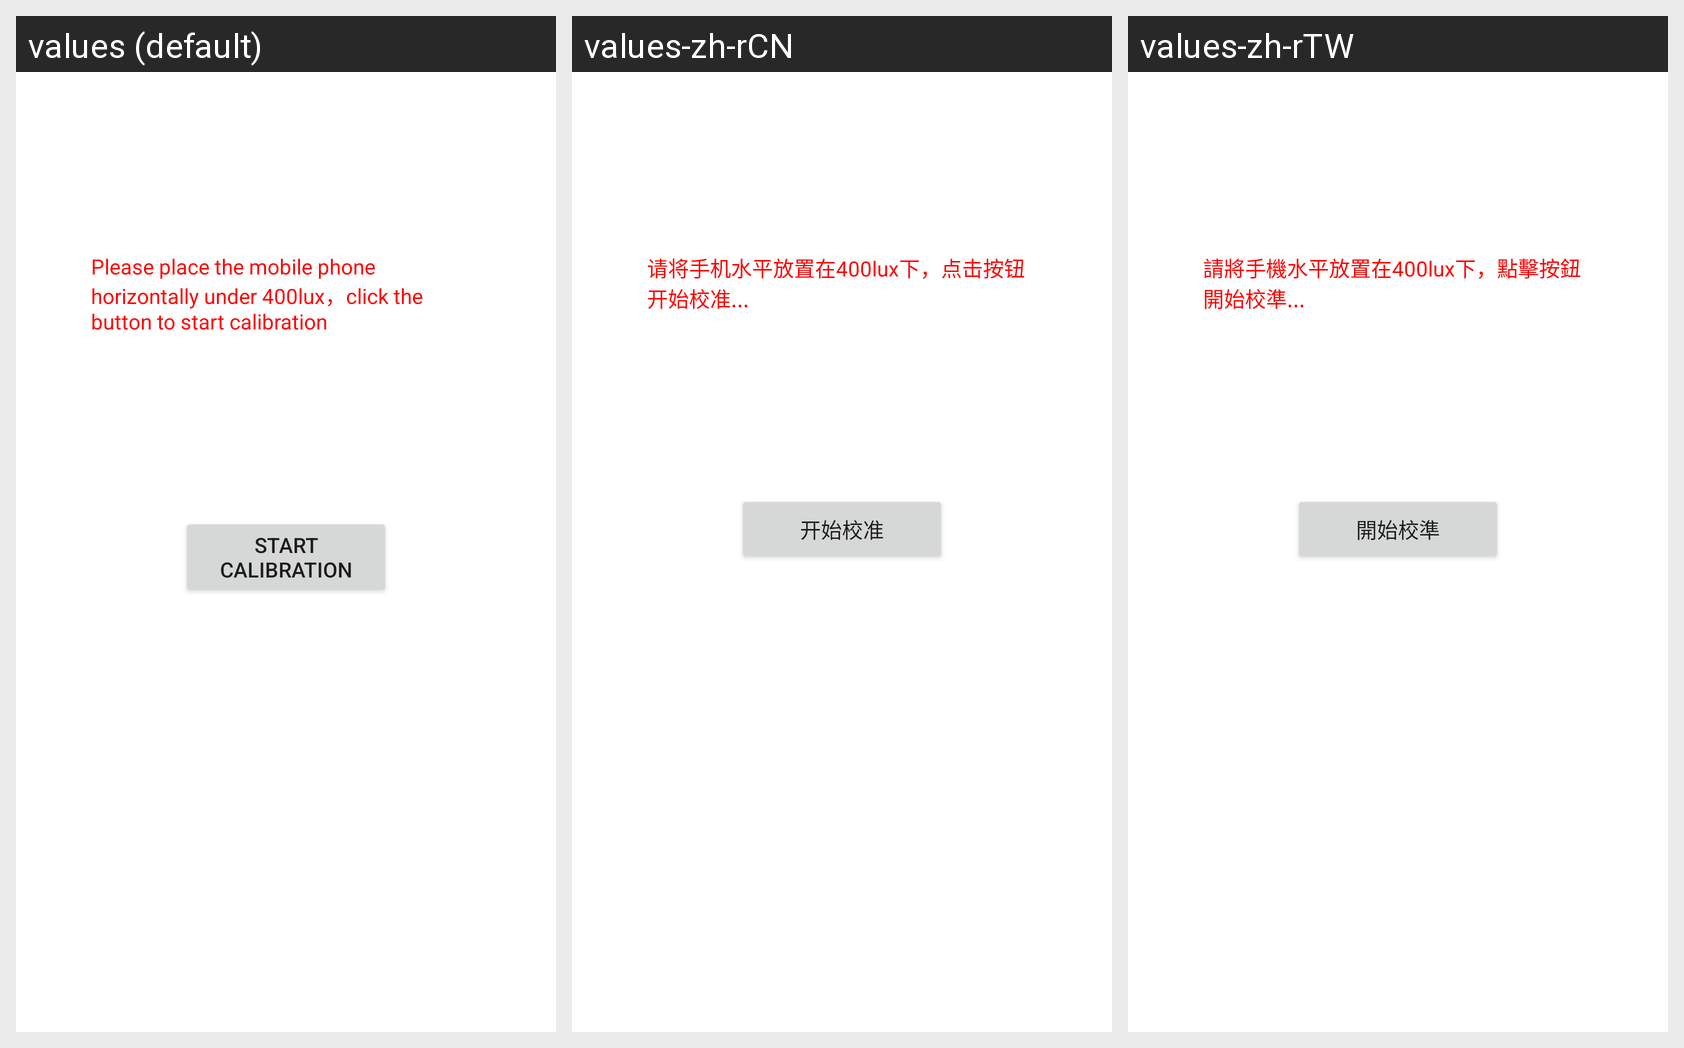

For this localized Android screen grid, give each drawn string resource with its value in every locale shown.
Android screen res/layout/sensor_light_calibration.xml rendered under 3 locales, left to right: values (default), values-zh-rCN, values-zh-rTW. Device: Nexus 5 (rendered at 1080×1920; each locale shown at half size, 540×960, under a caption strip naming it); theme Theme.MaterialComponents.DayNight.NoActionBar.
Strings drawn on this screen, with the default value and each locale's value (text and hints the layout hard-codes, and strings that could not be matched under every locale, appear in the picture but are not listed):

light_sensor_calibration_tips
  values: Please place the mobile phone horizontally under 400lux，click the button to start calibration
  values-zh-rCN: 请将手机水平放置在400lux下，点击按钮开始校准...
  values-zh-rTW: 請將手機水平放置在400lux下，點擊按鈕開始校準...

start_light_calibration
  values: Start calibration
  values-zh-rCN: 开始校准
  values-zh-rTW: 開始校準
